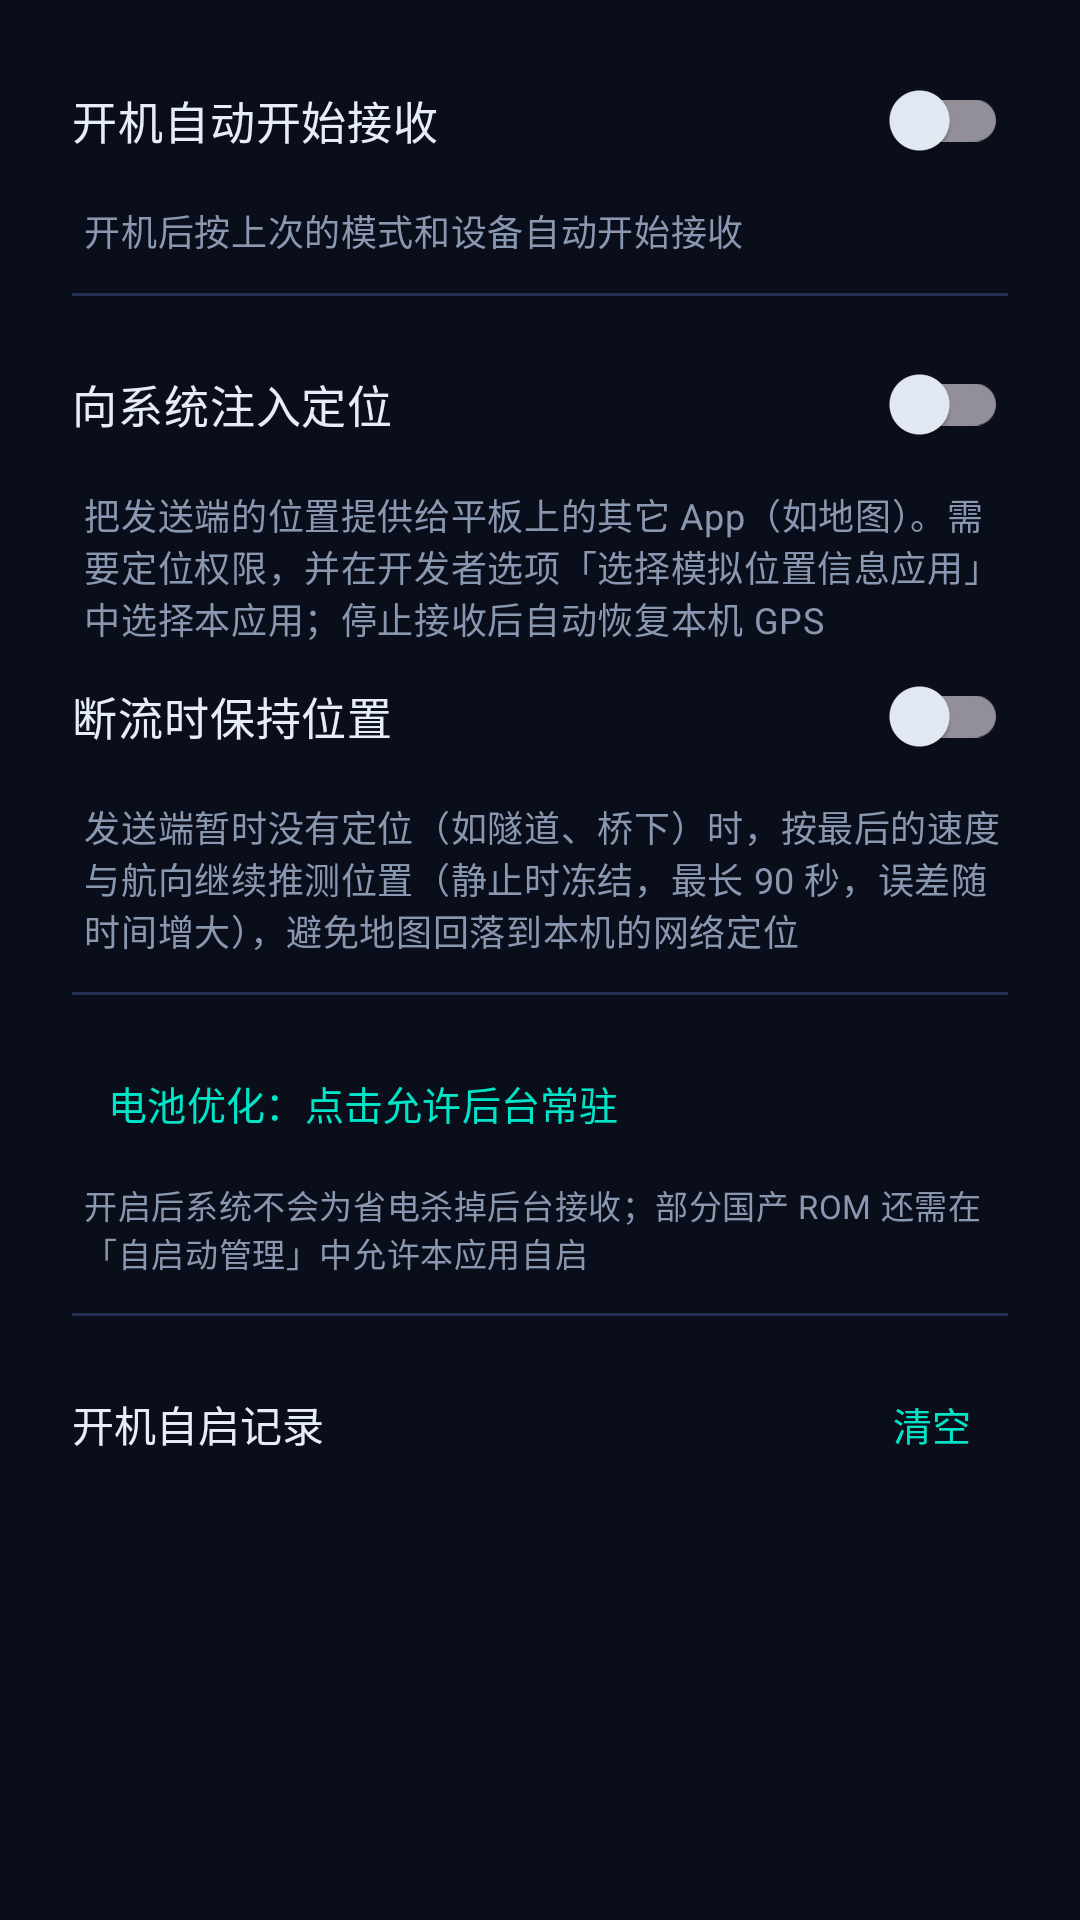

Write the Android layout XML for this screen, with the resource values it uses.
<!-- AndroidManifest.xml: application theme Theme.GpsReceiver -->
<!-- res/layout/dialog_settings.xml -->
<?xml version="1.0" encoding="utf-8"?>
<ScrollView xmlns:android="http://schemas.android.com/apk/res/android"
    android:layout_width="match_parent"
    android:layout_height="wrap_content"
    android:scrollbars="vertical">

    <LinearLayout
        android:layout_width="match_parent"
        android:layout_height="wrap_content"
        android:orientation="vertical"
        android:paddingStart="24dp"
        android:paddingEnd="24dp"
        android:paddingTop="16dp"
        android:paddingBottom="8dp">

        <com.google.android.material.switchmaterial.SwitchMaterial
            android:id="@+id/switchAutoStart"
            android:layout_width="match_parent"
            android:layout_height="wrap_content"
            android:text="@string/auto_start_title"
            android:textColor="@color/color_text_primary"
            android:textSize="15sp" />

        <TextView
            android:layout_width="match_parent"
            android:layout_height="wrap_content"
            android:layout_marginTop="4dp"
            android:paddingStart="4dp"
            android:text="@string/auto_start_summary"
            android:textAppearance="@style/TextAppearance.GpsReceiver.Body"
            android:textSize="12sp" />

        <View
            android:layout_width="match_parent"
            android:layout_height="1dp"
            android:layout_marginTop="12dp"
            android:layout_marginBottom="12dp"
            android:background="#223050" />

        <com.google.android.material.switchmaterial.SwitchMaterial
            android:id="@+id/switchMock"
            android:layout_width="match_parent"
            android:layout_height="wrap_content"
            android:text="@string/mock_title"
            android:textColor="@color/color_text_primary"
            android:textSize="15sp" />

        <TextView
            android:layout_width="match_parent"
            android:layout_height="wrap_content"
            android:layout_marginTop="4dp"
            android:paddingStart="4dp"
            android:text="@string/mock_summary"
            android:textAppearance="@style/TextAppearance.GpsReceiver.Body"
            android:textSize="12sp" />

        <TextView
            android:id="@+id/tvMockStatus"
            android:layout_width="match_parent"
            android:layout_height="wrap_content"
            android:layout_marginTop="6dp"
            android:layout_marginBottom="8dp"
            android:fontFamily="monospace"
            android:paddingStart="4dp"
            android:textIsSelectable="true"
            android:textSize="11sp"
            android:visibility="gone" />

        <com.google.android.material.switchmaterial.SwitchMaterial
            android:id="@+id/switchMockHold"
            android:layout_width="match_parent"
            android:layout_height="wrap_content"
            android:text="@string/mock_hold_title"
            android:textColor="@color/color_text_primary"
            android:textSize="15sp" />

        <TextView
            android:layout_width="match_parent"
            android:layout_height="wrap_content"
            android:layout_marginTop="4dp"
            android:paddingStart="4dp"
            android:text="@string/mock_hold_summary"
            android:textAppearance="@style/TextAppearance.GpsReceiver.Body"
            android:textSize="12sp" />

        <View
            android:layout_width="match_parent"
            android:layout_height="1dp"
            android:layout_marginTop="12dp"
            android:layout_marginBottom="12dp"
            android:background="#223050" />

        <com.google.android.material.button.MaterialButton
            android:id="@+id/btnBattery"
            style="@style/Widget.Material3.Button.TextButton"
            android:layout_width="match_parent"
            android:layout_height="wrap_content"
            android:gravity="start|center_vertical"
            android:text="@string/battery_request"
            android:textSize="13sp" />

        <TextView
            android:layout_width="match_parent"
            android:layout_height="wrap_content"
            android:layout_marginTop="2dp"
            android:paddingStart="4dp"
            android:text="@string/battery_summary"
            android:textAppearance="@style/TextAppearance.GpsReceiver.Body"
            android:textSize="11sp" />

        <View
            android:layout_width="match_parent"
            android:layout_height="1dp"
            android:layout_marginTop="12dp"
            android:layout_marginBottom="12dp"
            android:background="#223050" />

        <LinearLayout
            android:layout_width="match_parent"
            android:layout_height="wrap_content"
            android:gravity="center_vertical"
            android:orientation="horizontal">

            <TextView
                android:layout_width="0dp"
                android:layout_height="wrap_content"
                android:layout_weight="1"
                android:text="@string/boot_log_title"
                android:textColor="@color/color_text_primary"
                android:textSize="14sp" />

            <com.google.android.material.button.MaterialButton
                android:id="@+id/btnClearBootLog"
                style="@style/Widget.Material3.Button.TextButton"
                android:layout_width="wrap_content"
                android:layout_height="wrap_content"
                android:minWidth="0dp"
                android:text="@string/log_clear"
                android:textSize="13sp" />
        </LinearLayout>

        <TextView
            android:id="@+id/tvBootLog"
            android:layout_width="match_parent"
            android:layout_height="wrap_content"
            android:layout_marginTop="4dp"
            android:layout_marginBottom="8dp"
            android:fontFamily="monospace"
            android:textIsSelectable="true"
            android:textSize="11sp" />

        <TextView
            android:id="@+id/tvVersion"
            android:layout_width="match_parent"
            android:layout_height="wrap_content"
            android:layout_marginTop="10dp"
            android:layout_marginBottom="4dp"
            android:gravity="center"
            android:textColor="@color/color_text_disabled"
            android:textSize="12sp" />
    </LinearLayout>
</ScrollView>
<!-- resources referenced by this layout -->
<resources>
  <color name="color_text_disabled">#4A5878</color>
  <color name="color_text_primary">#E6EDF7</color>
  <string name="auto_start_summary">开机后按上次的模式和设备自动开始接收</string>
  <string name="auto_start_title">开机自动开始接收</string>
  <string name="battery_request">电池优化：点击允许后台常驻</string>
  <string name="battery_summary">开启后系统不会为省电杀掉后台接收；部分国产 ROM 还需在「自启动管理」中允许本应用自启</string>
  <string name="boot_log_title">开机自启记录</string>
  <string name="log_clear">清空</string>
  <string name="mock_hold_summary">发送端暂时没有定位（如隧道、桥下）时，按最后的速度与航向继续推测位置（静止时冻结，最长 90 秒，误差随时间增大），避免地图回落到本机的网络定位</string>
  <string name="mock_hold_title">断流时保持位置</string>
  <string name="mock_summary">把发送端的位置提供给平板上的其它 App（如地图）。需要定位权限，并在开发者选项「选择模拟位置信息应用」中选择本应用；停止接收后自动恢复本机 GPS</string>
  <string name="mock_title">向系统注入定位</string>
  <style name="TextAppearance.GpsReceiver.Body" parent="TextAppearance.Material3.BodyMedium">
          <item name="android:textColor">@color/color_text_secondary</item>
      </style>
  <style name="Theme.GpsReceiver" parent="Theme.Material3.Dark.NoActionBar">
          <item name="colorPrimary">@color/color_primary</item>
          <item name="colorOnPrimary">#06231E</item>
          <item name="colorSecondary">@color/color_accent_blue</item>
          <item name="colorOnSecondary">#FFFFFF</item>
          <item name="colorError">@color/color_error</item>
          <item name="android:colorBackground">@color/color_background_start</item>
          <item name="colorSurface">@color/color_card</item>
          <item name="colorOnSurface">@color/color_text_primary</item>
          <item name="colorOnSurfaceVariant">@color/color_text_secondary</item>
          <item name="android:windowBackground">@color/color_background_start</item>
          <item name="android:navigationBarColor">@android:color/transparent</item>
          <item name="android:statusBarColor">@android:color/transparent</item>
          <item name="android:windowLightStatusBar" tools:targetApi="m">false</item>
      </style>
  <color name="color_text_secondary">#8A97B0</color>
  <color name="color_primary">#00E5C7</color>
  <color name="color_accent_blue">#3D8BFF</color>
  <color name="color_error">#FF5C6C</color>
  <color name="color_background_start">#0A0E1A</color>
  <color name="color_card">#141C31</color>
</resources>
